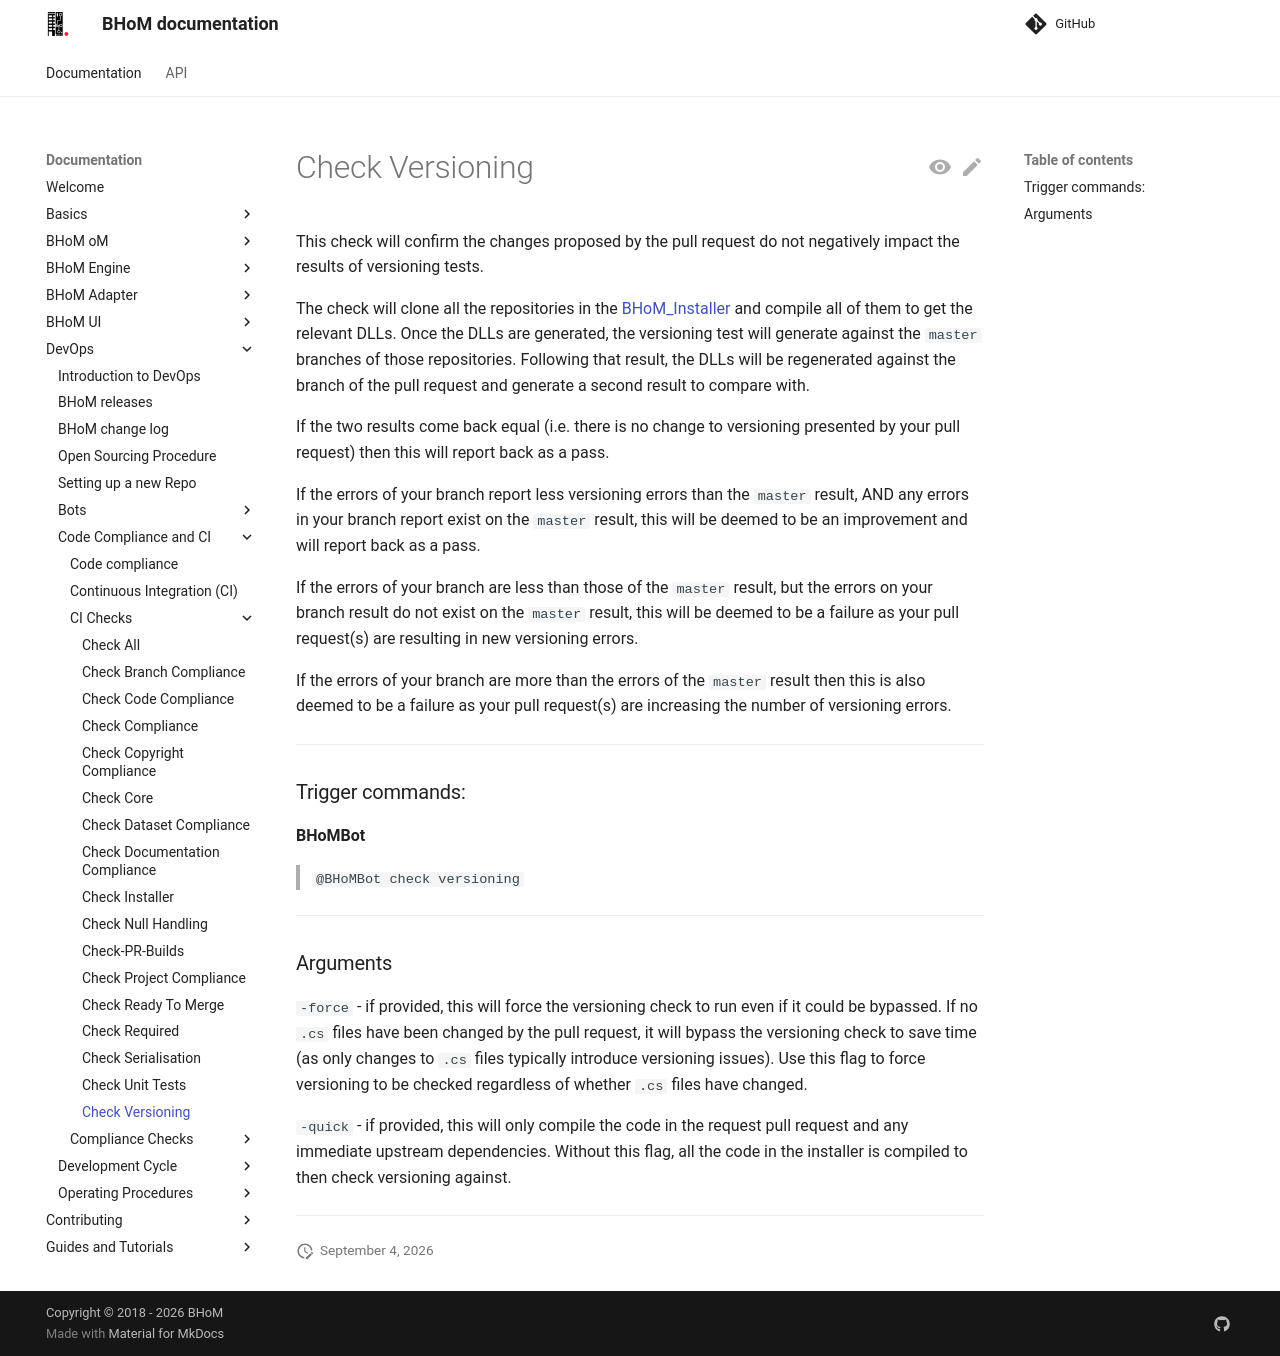

repository: BHoM/documentation · page: DevOps/Code Compliance and CI/CI Checks/Check-Versioning/index.html · generator: mkdocs

# Check Versioning

This check will confirm the changes proposed by the pull request do not negatively impact the results of versioning tests.

The check will clone all the repositories in the [BHoM_Installer](https://github.com/BHoM/BHoM_Installer) and compile all of them to get the relevant DLLs. Once the DLLs are generated, the versioning test will generate against the `master` branches of those repositories. Following that result, the DLLs will be regenerated against the branch of the pull request and generate a second result to compare with.

If the two results come back equal (i.e. there is no change to versioning presented by your pull request) then this will report back as a pass.

If the errors of your branch report less versioning errors than the `master` result, AND any errors in your branch report exist on the `master` result, this will be deemed to be an improvement and will report back as a pass.

If the errors of your branch are less than those of the `master` result, but the errors on your branch result do not exist on the `master` result, this will be deemed to be a failure as your pull request(s) are resulting in new versioning errors.

If the errors of your branch are more than the errors of the `master` result then this is also deemed to be a failure as your pull request(s) are increasing the number of versioning errors.

***

### Trigger commands:

**BHoMBot**
>`@BHoMBot check versioning`

***
